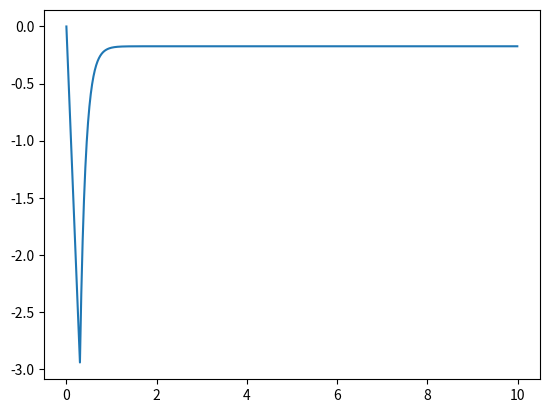

This figure's Python source:
from scipy.integrate import odeint
from scipy import integrate
import numpy as np
import matplotlib.pyplot as plt

def closest_index(arr, target):
    # Use NumPy to calculate the absolute differences
    arr = np.array(arr)
    index = np.argmin(np.abs(arr - target))  # Find index of minimum difference
    return index

# Define vertical velocity of payload as function of time.
def v_z(A,C_d,m,g,rho,t_unfurl,end_time,dt=0.01):

    '''
    t_unfurl: The time it takes for the parachute to fully unfurl. Neglect Drag due to small cross sectional area.
    '''
    alpha = rho*A*C_d/(2*m*g)

    # dt = 1.25
    N = np.floor(end_time/dt)

    # Velocity from release to fully unfurled
    if end_time < t_unfurl:
        v_z_output = -g * end_time
    else:
        v_0 = -g * t_unfurl
        # print(v_0)
        end_time -= t_unfurl
        v_z_output = (-alpha*v_0 - np.tanh(end_time*alpha*g))/(np.tanh(end_time*alpha*g)*alpha**2 * v_0 - alpha)
    return v_z_output
t = np.arange(0,10,0.01).tolist()

A = 1.0  # Cross-sectional area of parachute
C_d = 1.4701034  # Drag coefficient
m = 0.236  # Mass in kg
g = 9.81  # Gravitational acceleration in m/s^2
rho = 1.225  # Air density in kg/m^3
t_unfurl = 0.3  # Time for parachute to fully unfurl in seconds

# Apply v_z function to all values of t
# t_list = t.tolist()
v_z_values = np.array([v_z(A, C_d, m, g, rho, t_unfurl, t_i) for t_i in t])

plt.plot(t,v_z_values)
# plt.xlim(0.85,1.1)
plt.show()
